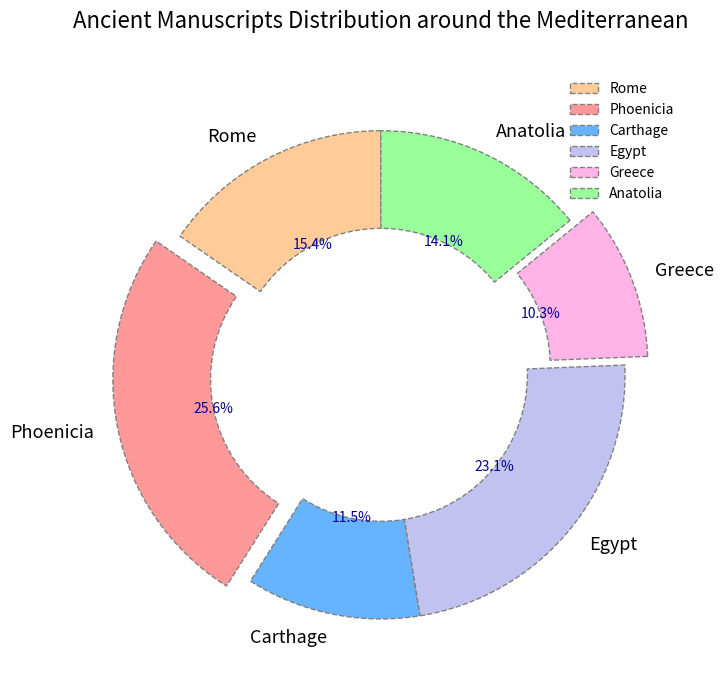

This chart was generated by the following Python code:
import matplotlib.pyplot as plt

# Shuffled values of manuscripts while preserving the data structure's dimensions
regions = ['Rome', 'Phoenicia', 'Carthage', 'Egypt', 'Greece', 'Anatolia']
manuscripts = [120, 200, 90, 180, 80, 110]  # Shuffled as per the task direction
colors = ['#ffcc99','#ff9999','#66b3ff','#c2c2f0','#ffb3e6','#99ff99']
explode = (0, 0.1, 0, 0, 0.1, 0)

fig, ax = plt.subplots(figsize=(10, 7))
wedges, texts, autotexts = ax.pie(manuscripts, labels=regions, autopct='%1.1f%%', startangle=90, 
                                  colors=colors, explode=explode, wedgeprops=dict(edgecolor='gray', linestyle='--', width=0.4))

for text in texts:
    text.set_size(13)
    text.set_fontweight('normal')
for autotext in autotexts:
    autotext.set_color('darkblue')
    autotext.set_weight('normal')

plt.title('Ancient Manuscripts Distribution around the Mediterranean', 
          fontsize=16, fontweight='normal', pad=30)

ax.grid(True, linestyle='-.', color='lightgrey')

plt.tight_layout()
plt.legend(wedges, regions, loc="upper right", frameon=False)
plt.show()
